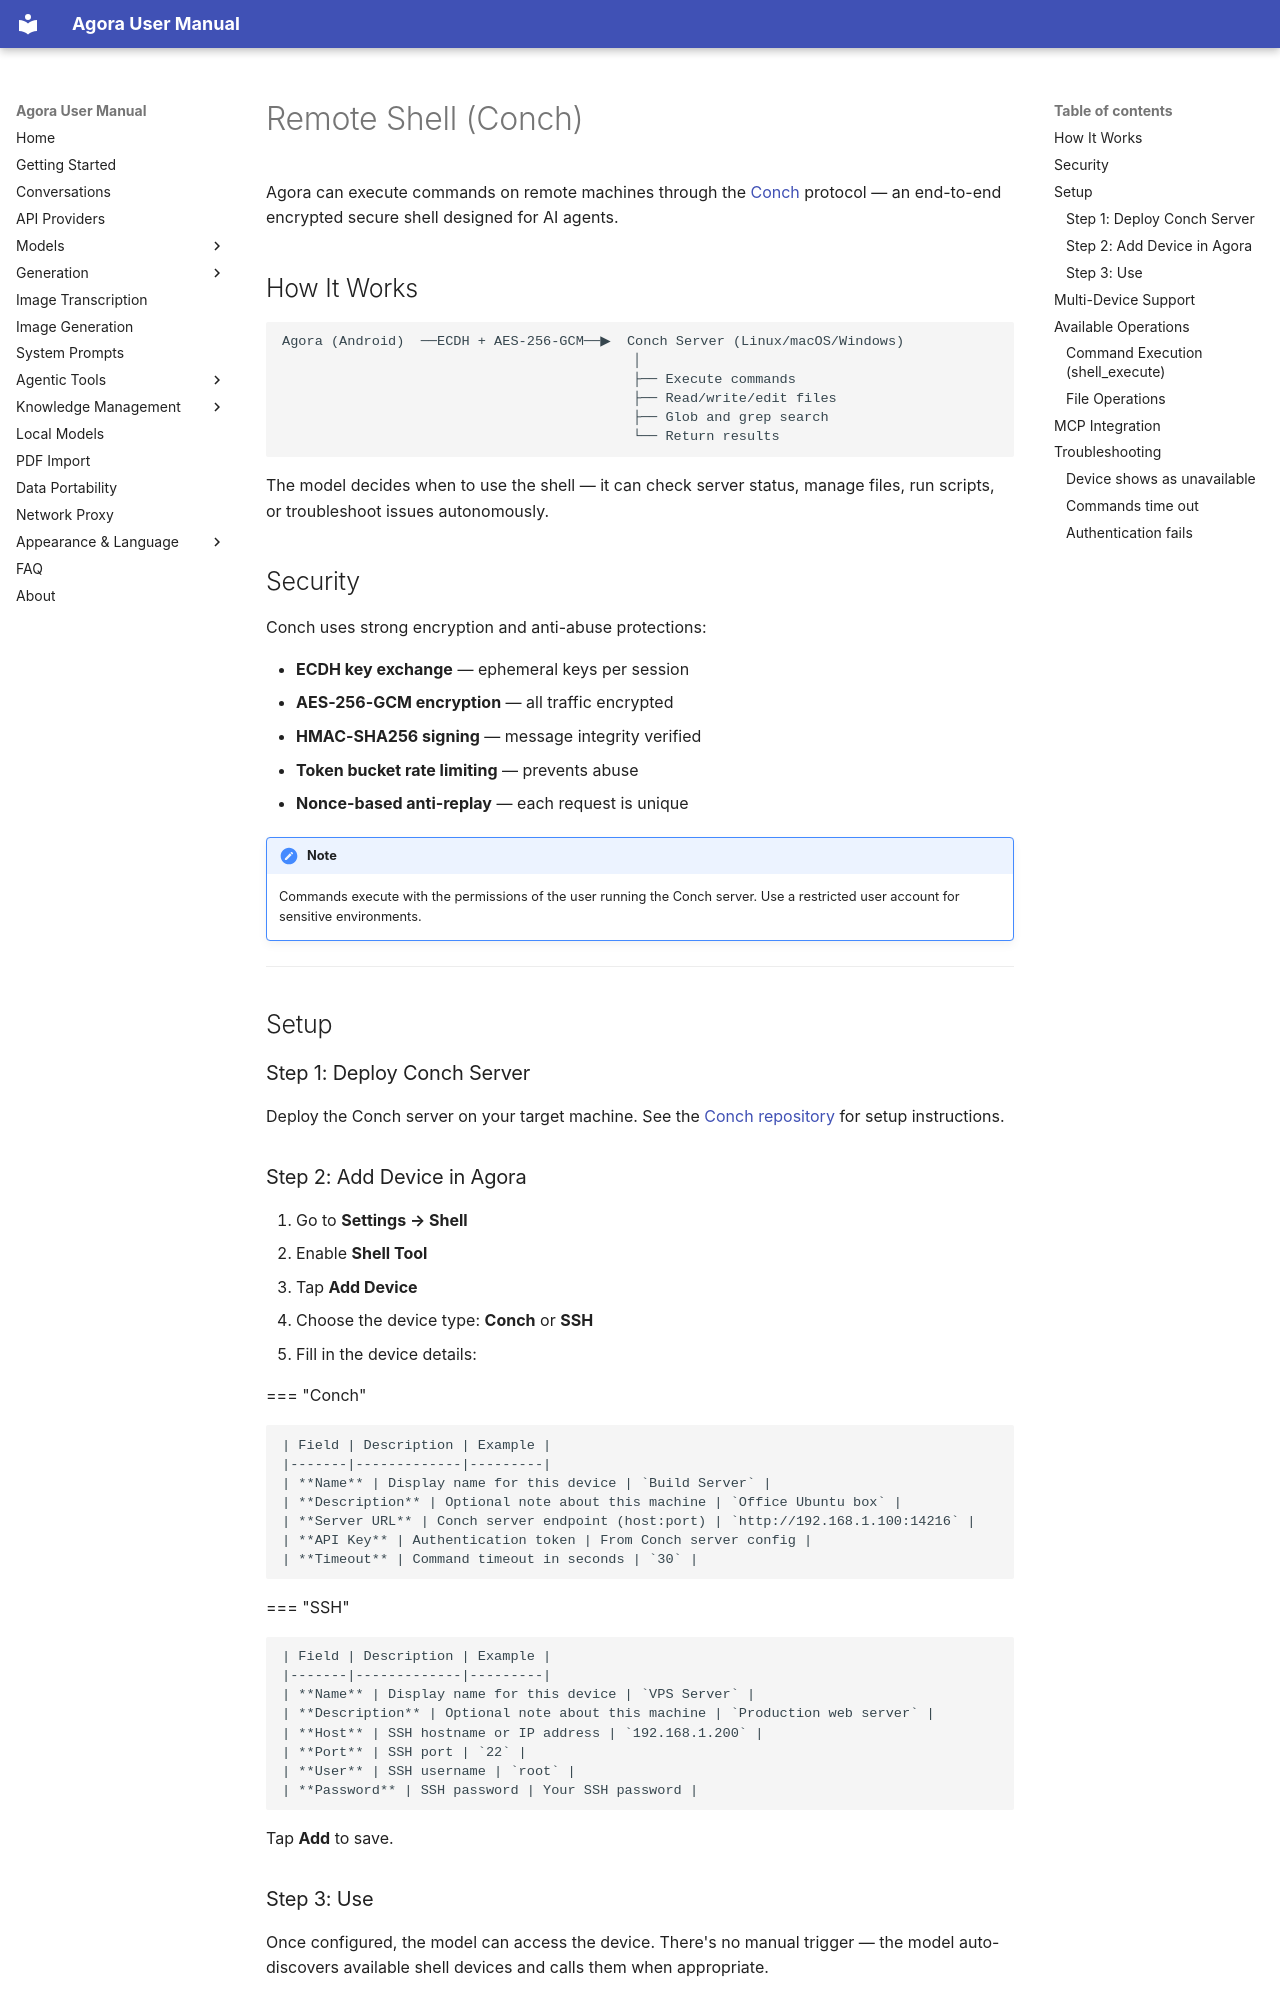

repository: xf8410/Agora-Workbench · page: en/shell/index.html · generator: mkdocs

# Remote Shell (Conch)

Agora can execute commands on remote machines through the [Conch](https://github.com/xf8410/conch) protocol — an end-to-end encrypted secure shell designed for AI agents.

## How It Works

```text
Agora (Android)  ──ECDH + AES-256-GCM──▶  Conch Server (Linux/macOS/Windows)
                                           │
                                           ├── Execute commands
                                           ├── Read/write/edit files
                                           ├── Glob and grep search
                                           └── Return results
```

The model decides when to use the shell — it can check server status, manage files, run scripts, or troubleshoot issues autonomously.

## Security

Conch uses strong encryption and anti-abuse protections:

- **ECDH key exchange** — ephemeral keys per session
- **AES-256-GCM encryption** — all traffic encrypted
- **HMAC-SHA256 signing** — message integrity verified
- **Token bucket rate limiting** — prevents abuse
- **Nonce-based anti-replay** — each request is unique

!!! note
    Commands execute with the permissions of the user running the Conch server. Use a restricted user account for sensitive environments.

---

## Setup

### Step 1: Deploy Conch Server

Deploy the Conch server on your target machine. See the [Conch repository](https://github.com/xf8410/conch) for setup instructions.
